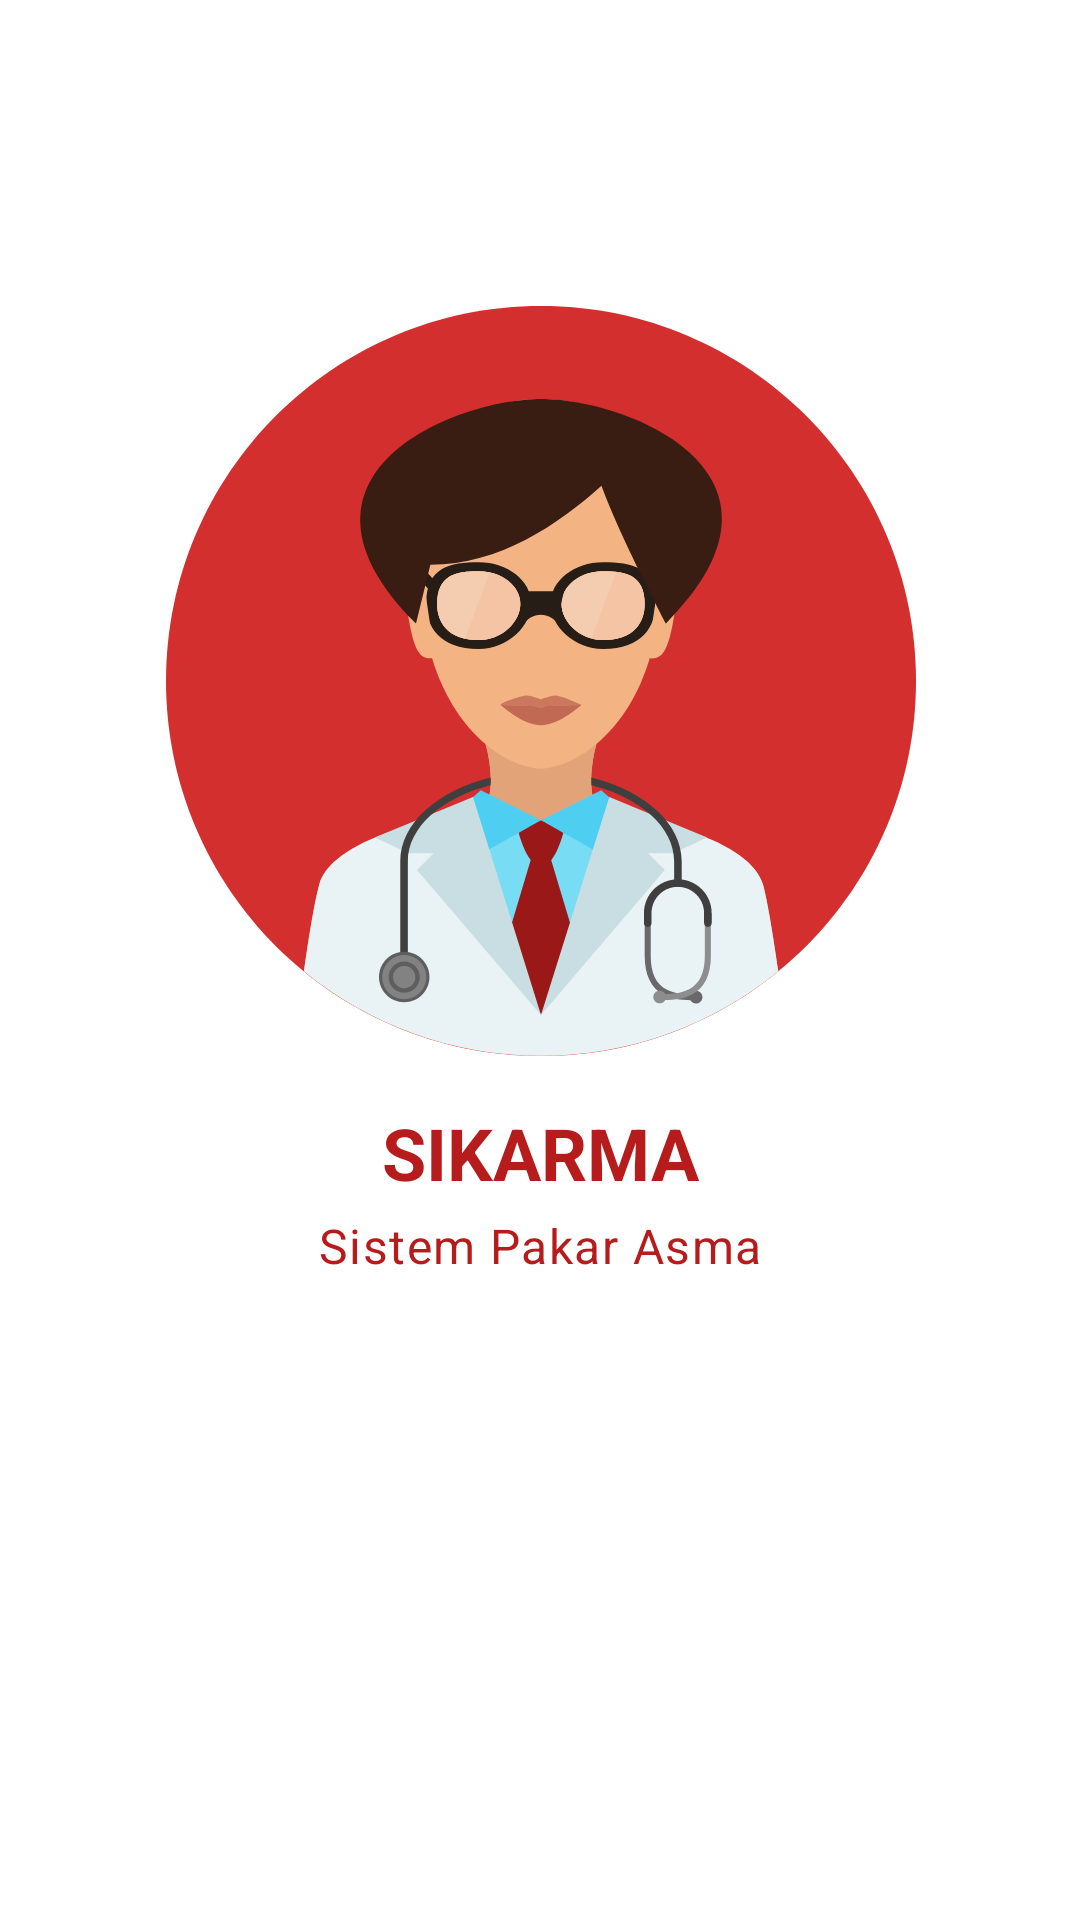

Write the Android layout XML for this screen, with the resource values it uses.
<!-- AndroidManifest.xml: application theme Theme.Sikarma -->
<!-- res/layout/activity_splashscreen.xml -->
<?xml version="1.0" encoding="utf-8"?>
<androidx.constraintlayout.widget.ConstraintLayout xmlns:android="http://schemas.android.com/apk/res/android"
    xmlns:app="http://schemas.android.com/apk/res-auto"
    xmlns:tools="http://schemas.android.com/tools"
    android:layout_width="match_parent"
    android:layout_height="match_parent"
    android:background="@color/white"
    tools:context=".SplashscreenActivity">

    <ImageView
        android:id="@+id/imageView2"
        android:layout_width="@dimen/dimen_250dp"
        android:layout_height="@dimen/dimen_250dp"
        android:layout_marginBottom="16dp"
        android:src="@drawable/logo"
        app:layout_constraintBottom_toTopOf="@+id/textView3"
        app:layout_constraintEnd_toEndOf="@+id/textView3"
        app:layout_constraintStart_toStartOf="@+id/textView3" />

    <TextView
        android:id="@+id/textView3"
        android:layout_width="wrap_content"
        android:layout_height="wrap_content"
        android:layout_marginTop="128dp"
        android:text="Sikarma"
        android:textAllCaps="true"
        android:textAppearance="@style/TextAppearance.MaterialComponents.Headline5"
        android:textColor="@color/red_900"
        android:textStyle="bold"
        app:layout_constraintBottom_toBottomOf="parent"
        app:layout_constraintEnd_toEndOf="parent"
        app:layout_constraintStart_toStartOf="parent"
        app:layout_constraintTop_toTopOf="parent" />

    <TextView
        android:layout_width="wrap_content"
        android:layout_height="wrap_content"
        android:layout_marginTop="@dimen/dimen_4dp"
        android:text="Sistem Pakar Asma"
        android:textAppearance="@style/TextAppearance.MaterialComponents.Body1"
        android:textColor="@color/red_900"
        app:layout_constraintEnd_toEndOf="@+id/textView3"
        app:layout_constraintStart_toStartOf="@+id/textView3"
        app:layout_constraintTop_toBottomOf="@+id/textView3" />

</androidx.constraintlayout.widget.ConstraintLayout>
<!-- resources referenced by this layout -->
<resources>
  <color name="red_900">#b71c1c</color>
  <color name="white">#FFFFFFFF</color>
  <dimen name="dimen_250dp">250dp</dimen>
  <dimen name="dimen_4dp">4dp</dimen>
  <!-- drawable logo: vector/xml drawable (drawable, 11266 chars, omitted) -->
  <style name="Theme.Sikarma" parent="Theme.MaterialComponents.DayNight.DarkActionBar">
          
          <item name="colorPrimary">@color/red_700</item>
          <item name="colorPrimaryVariant">@color/red_900</item>
          <item name="colorOnPrimary">@color/white</item>
          
          <item name="colorSecondary">@color/yellow_400</item>
          <item name="colorSecondaryVariant">@color/yellow_900</item>
          <item name="colorOnSecondary">@color/black</item>
          
          <item name="android:statusBarColor" tools:targetApi="l">?attr/colorPrimaryVariant</item>
          
      </style>
  <color name="red_700">#d32f2f</color>
  <color name="yellow_400">#FFD200</color>
  <color name="yellow_900">#ff7200</color>
  <color name="black">#FF000000</color>
</resources>
